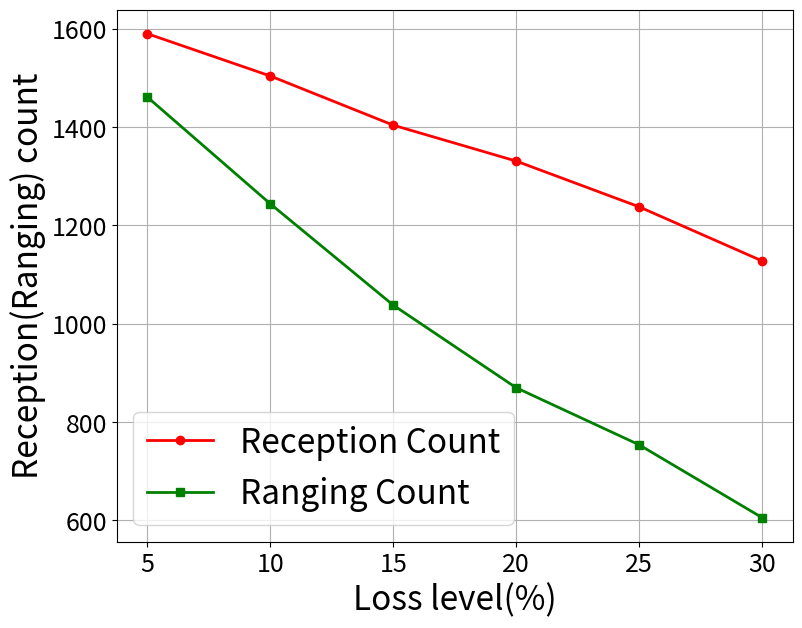

The matplotlib source for this figure:
import matplotlib.pyplot as plt

# 数据定义
x_label = [5, 10, 15, 20, 25, 30]
y_recv_count = [1590.0, 1504, 1404, 1331, 1238, 1128]
y_recv_ranging = [1461, 1244, 1038, 870, 754, 606]

# 创建图表和轴对象
fig, ax = plt.subplots(figsize=(8, 6))

# 绘制折线图
line1, = ax.plot(x_label, y_recv_count, 'r-',linewidth=2, label='Reception Count', marker='o')
line2, = ax.plot(x_label, y_recv_ranging, 'g-', linewidth=2,label='Ranging Count', marker='s')

ax.set_xlabel('Loss level(%)', fontsize=24)
ax.set_ylabel('Reception(Ranging) count', fontsize=24)
ax.tick_params(axis='both', labelsize=18)

# 图例添加所有图形的标签
ax.legend(fontsize=24)
plt.grid(True)
plt.xticks(fontsize=18)
plt.yticks(fontsize=18)
# 显示图表
plt.subplots_adjust(left=0.145, right=0.99, top=0.999, bottom=0.112)
plt.show()
